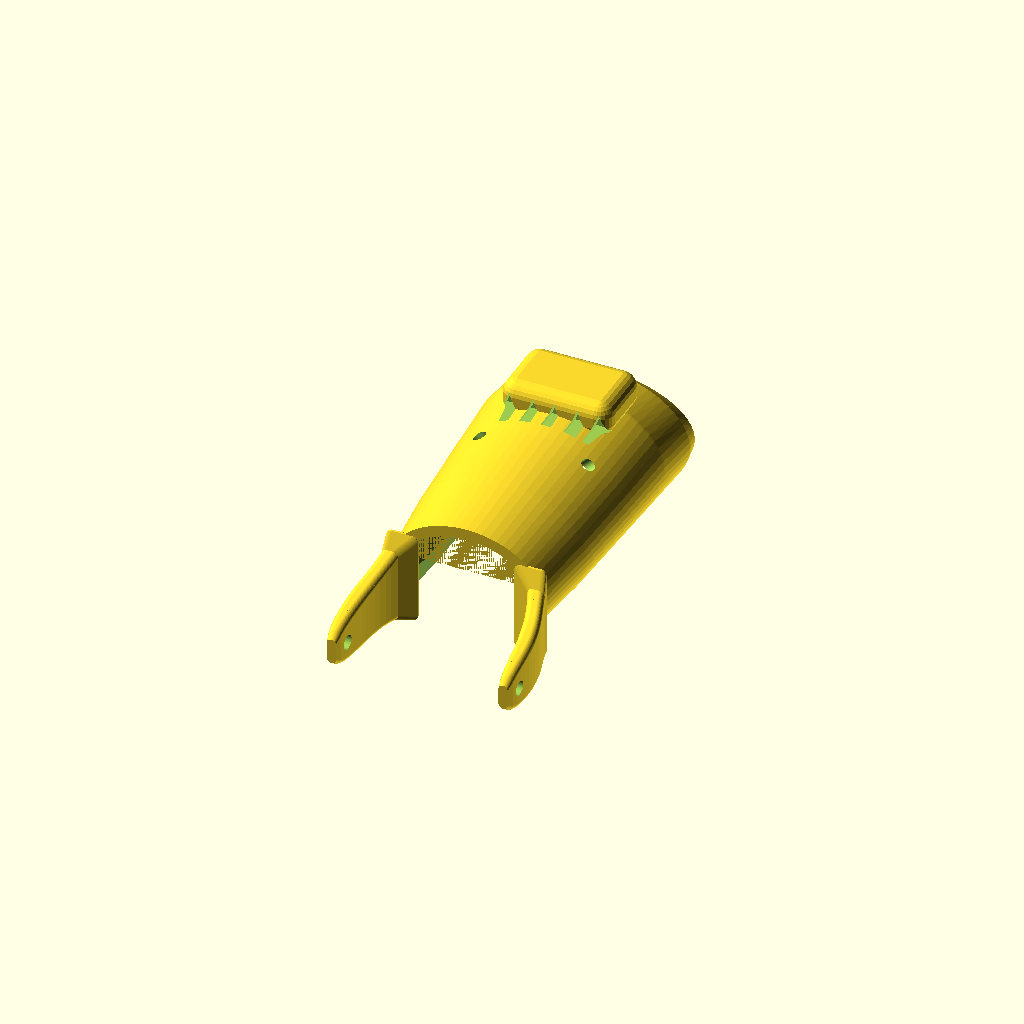
Cell 1: the model at its default parameters.
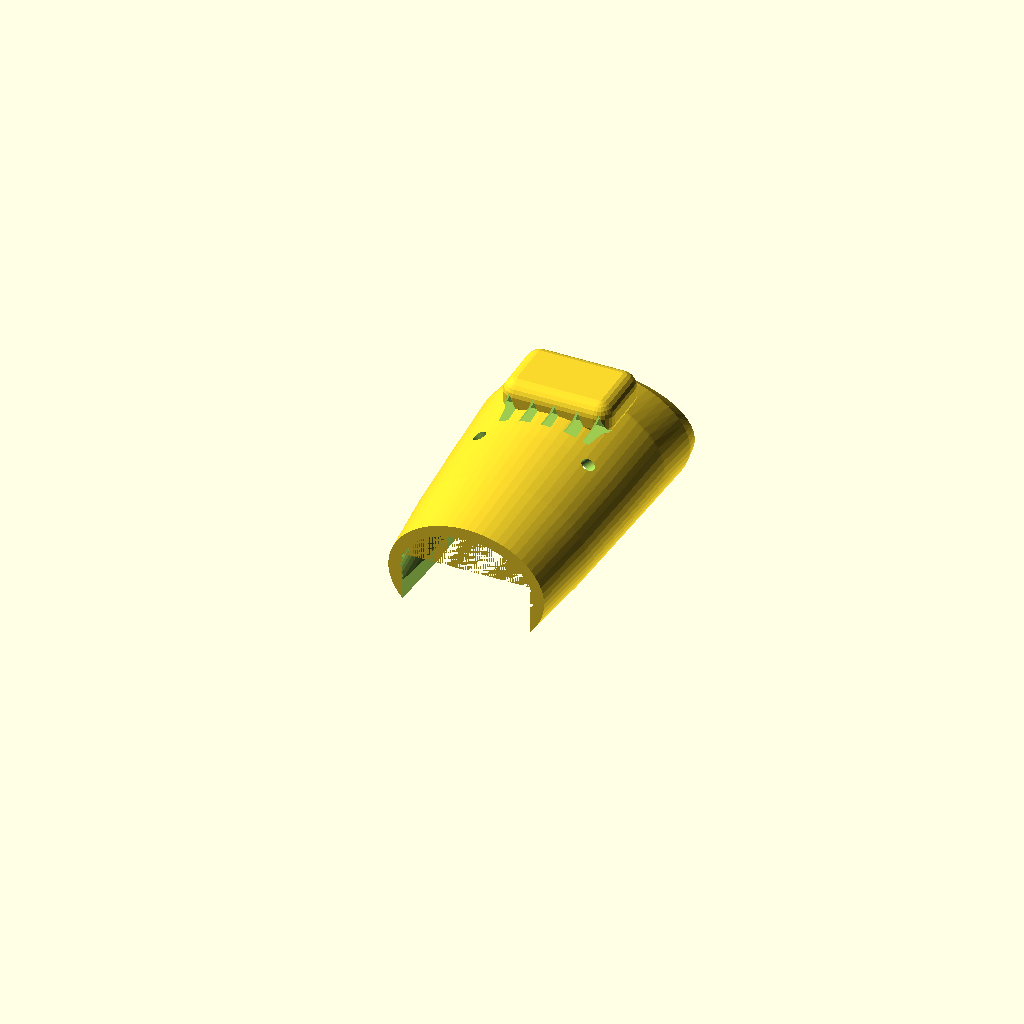
Cell 2: the same model with show_straps = false.
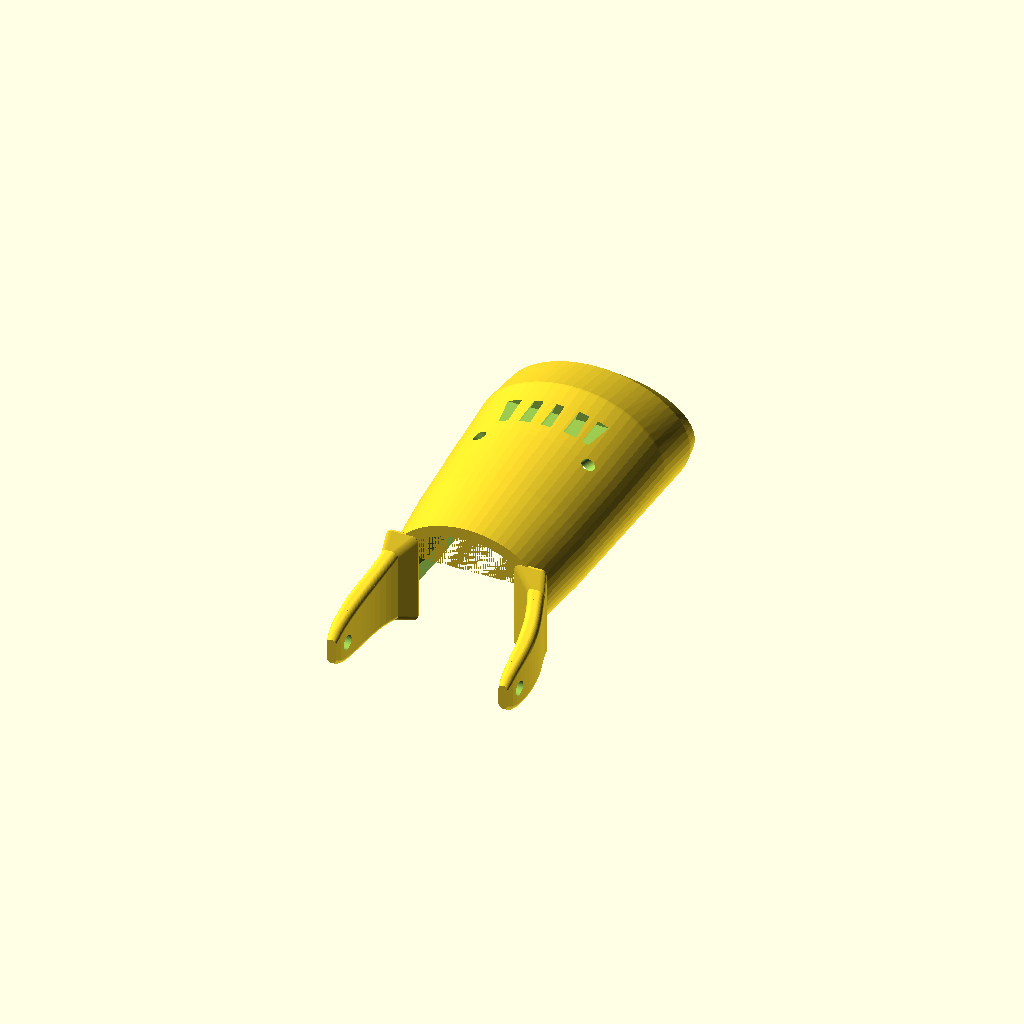
Cell 3: show_boss = false (everything else at default).
One fixed orthographic camera (rotation 55°, 0°, 25°; colour scheme Cornfield) for every cell.
OpenSCAD source file models/reconstruction/flexy_beast/normal_gauntlet_w_tensioner_primitive.scad:
// ============================================
// Project: Flexy Beast — Forearm Gauntlet w/ Tensioner (PRIMITIVE rebuild)
// Description: Primitive-shape rebuild of Normal_Gauntlet_w_Tensioner.stl.
//   The cuff is modelled as a HALF-PIPE / TUNNEL: a tapered oval tube (hull of
//   elliptical discs along the forearm axis Y), shelled, with the palmar bottom
//   cut open. Features (straps, tensioner boss, crenellations, holes) layered on.
//   Pure core OpenSCAD primitives — NO BOSL2 — so it runs in OpenSCAD-WASM.
//   Coordinate frame matches the source STL: X=width, Y=forearm axis (+Y wrist),
//   Z=dorsal up.
// Author: Claude Code + Pedro Candeias
// ============================================

include <gauntlet_straps.scad>   // strap_stations[] = [y,xmin,xmax,zmin,zmax]; tip-hole params

// --- Rendering quality ---
$fn  = 64;
eps  = 0.01;

// --- Global parameters ---
wall = 3.0;          // [mm] cuff wall thickness
open_half_x = 17.0;  // [mm] half-width of the palmar opening (legs sit outside this)
open_top_z  = 3.0;   // [mm] how high up the central opening reaches (arch underside)

// --- Feature toggles ---
show_straps   = true;
show_boss     = true;
show_crenels  = true;
show_holes    = true;

// --- Cuff cross-section stations: [y, rx, rz, cz] (outer oval) ---
// rx = X half-width, rz = Z half-height, cz = vertical centre of the oval.
cuff_discs = [
    [-30, 20.8, 16.0, -1.0],   // distal (toward hand)
    [-10, 22.8, 17.0, -0.5],
    [ 10, 24.0, 17.5,  0.0],
    [ 30, 25.0, 18.5,  0.5],   // proximal body (fullest wrap)
    [ 44, 25.0, 17.0, -1.0],   // wrist rim
    [ 50, 23.5, 13.5, -2.5],   // rim mouth (tapers/scoops in)
];

// --- Assembly ---
gauntlet();

module gauntlet() {
    difference() {
        union() {
            cuff_halfpipe();
            if (show_straps) straps();
            if (show_boss)   tensioner_boss();
        }
        if (show_crenels) crenellations();
        if (show_holes)   dorsal_holes();
    }
}

// ---- Cuff: half-pipe tunnel ----
module oval_disc(d, dr=0) {   // d = [y, rx, rz, cz]; dr shrinks radii (for inner shell)
    translate([0, d[0], d[3]])
        rotate([90, 0, 0])
        linear_extrude(0.5, center=true)
        scale([d[1]+dr, d[2]+dr]) circle(r=1);
}

module oval_tube(dr=0) {       // tapered oval solid = hull of consecutive disc pairs
    for (i = [0:len(cuff_discs)-2])
        hull() { oval_disc(cuff_discs[i], dr); oval_disc(cuff_discs[i+1], dr); }
}

module cuff_halfpipe() {
    difference() {
        oval_tube(0);            // outer solid
        oval_tube(-wall);        // hollow the bore
        // cut the palmar opening (centred box) -> ∩ tunnel: legs at the sides
        translate([0, 0, open_top_z - 100])
            cube([2*open_half_x, 400, 200], center=true);
    }
}

// ---- Distal straps/tongues (core primitives) ----
strap_corner_r = 1.6;
function strap_rows() = [ for (s = strap_stations) if (s[0] <= -30 + eps) s ];

module slab(s) {              // thin slab of a strap cross-section at its Y
    w=(s[2]-s[1]); h=(s[4]-s[3]); cx=(s[1]+s[2])/2; cz=(s[3]+s[4])/2;
    r=min(strap_corner_r, w/2-0.01, h/2-0.01);
    translate([cx, s[0], cz])
        rotate([90,0,0]) linear_extrude(0.6, center=true)
        offset(r=r) offset(r=-r) square([w, h], center=true);
}
module one_strap(mir) {
    rows = strap_rows();
    scale([mir,1,1])
    difference() {
        for (i = [0:len(rows)-2]) hull() { slab(rows[i]); slab(rows[i+1]); }
        translate([0, strap_hole_y, strap_hole_z])
            rotate([0,90,0]) cylinder(h=80, d=strap_hole_d, center=true);
    }
}
module straps() { one_strap(1); one_strap(-1); }

// ---- Tensioner boss: rounded box via minkowski (no BOSL2) ----
boss_cx=0.3; boss_cy=28.5; boss_width=29.5; boss_length=20.0;
boss_top_z=23.4; boss_base_z=13.5; boss_round=4.0;

module tensioner_boss() {
    h = boss_top_z - boss_base_z;
    r = boss_round;
    translate([boss_cx, boss_cy, (boss_base_z+boss_top_z)/2])
        minkowski() {
            cube([boss_width-2*r, boss_length-2*r, max(h-2*r, 0.1)], center=true);
            sphere(r=r, $fn=24);
        }
}

// ---- Crenellation slots (triangular prisms) ----
crenel_x=[-11.4,-5.0,0.6,6.8,12.4];
crenel_z_base=15.5; crenel_z_apex=21.0; crenel_w=4.6;
crenel_y0=14.0; crenel_y1=22.5;

module crenellations() {
    for (xc = crenel_x)
        translate([xc, crenel_y1, 0])
            rotate([90,0,0])
            linear_extrude(crenel_y1-crenel_y0)
            polygon([[-crenel_w/2, crenel_z_base],
                     [ crenel_w/2, crenel_z_base],
                     [ 0,          crenel_z_apex]]);
}

// ---- Dorsal round holes (radial cylinders) ----
hole_x=12.6; hole_y=8.5; hole_z=12.0; hole_d=3.5;

module dorsal_holes() {
    ang = atan2(hole_z, hole_x);
    for (sx = [1,-1])
        scale([sx,1,1])
        translate([hole_x, hole_y, hole_z])
            rotate([0, 90-ang, 0])
            cylinder(h=40, d=hole_d, center=true);
}

echo(str("Primitive gauntlet built. Discs: ", len(cuff_discs), " | wall=", wall,
         " | open_half_x=", open_half_x, " | open_top_z=", open_top_z));
Parameter table extracted from the source (name, type, default, range or options):
eps: number, default 0.01
wall: number, default 3
open_half_x: number, default 17
open_top_z: number, default 3
show_straps: bool, default true
show_boss: bool, default true
show_crenels: bool, default true
show_holes: bool, default true
